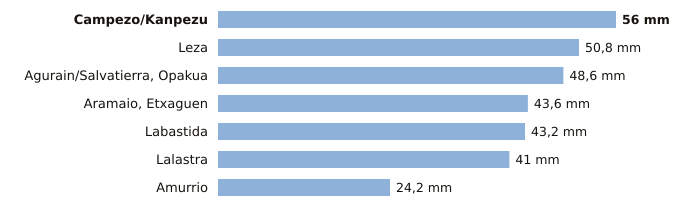

The data file committed next to this chart (first rows):
estacion, provincia, indicativo, mm_6_dias_anteriores, mm_hoy, mm_7_dias, horas_de_hoy
Campezo/Kanpezu, Álava, 9178X, 56.0, 0.0, 56.0, 3
Leza, Álava, 9145X, 50.8, 0.0, 50.8, 3
Agurain/Salvatierra, Opakua, Álava, 9073X, 48.6, 0.0, 48.6, 3
Aramaio, Etxaguen, Álava, 1044X, 43.6, 0.0, 43.6, 3
Labastida, Álava, 9122I, 43.2, 0.0, 43.2, 3
Lalastra, Álava, 9060X, 41.0, 0.0, 41.0, 3
Amurrio, Álava, 1060X, 24.2, 0.0, 24.2, 3
